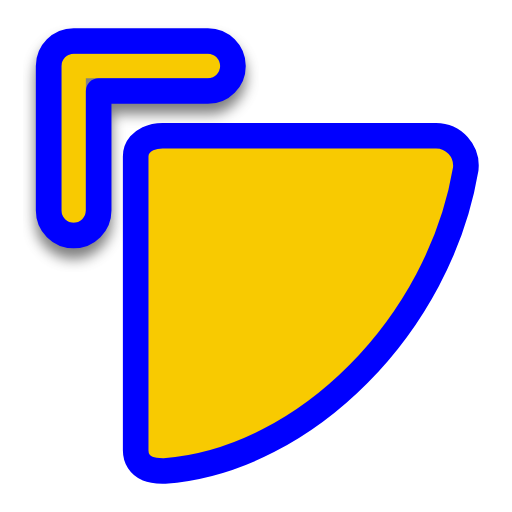
t = 0.00 s
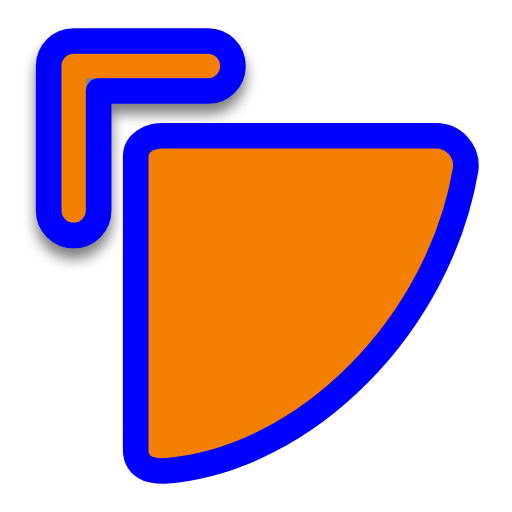
t = 0.25 s
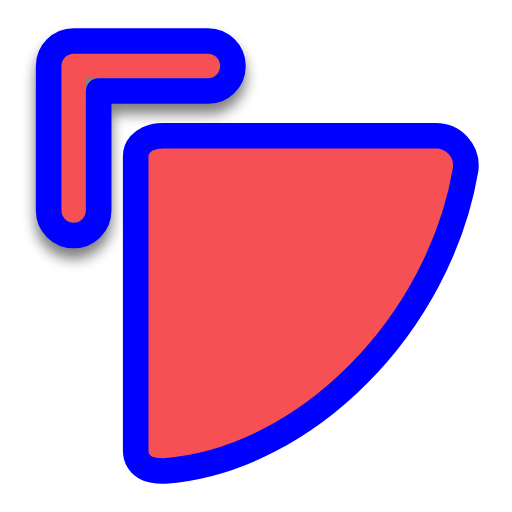
t = 0.50 s
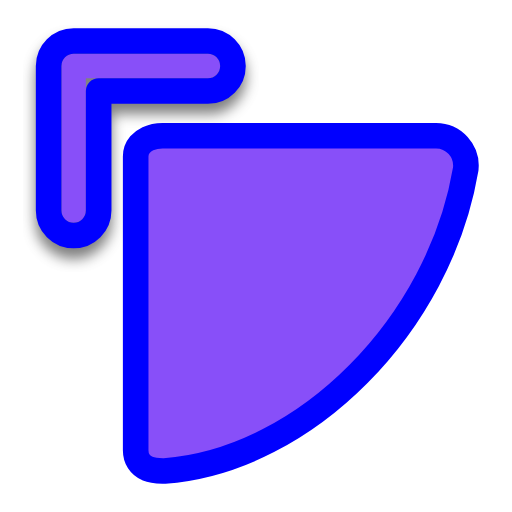
t = 0.75 s
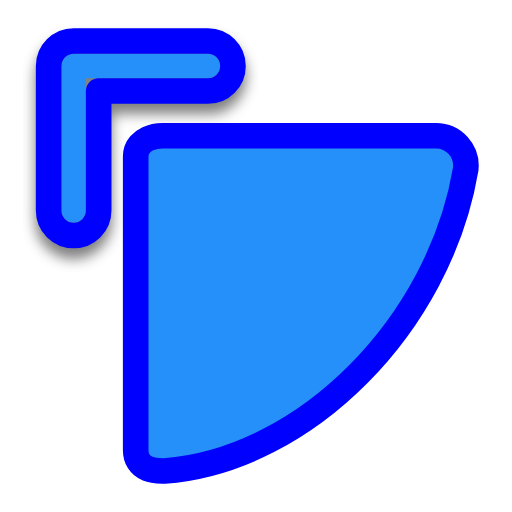
t = 1.00 s
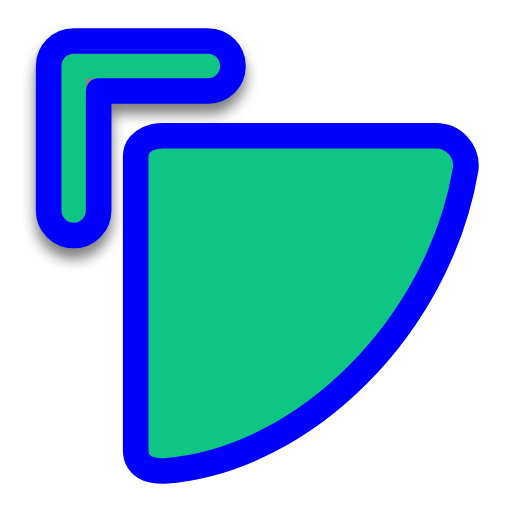
t = 1.25 s

The animated SVG that drew these frames (rendered in a browser with its animation timeline set to each time). Animation: 2 SMIL elements (animate=2); one cycle of 1.50 s, repeats indefinitely.

<svg width="200" height="200" viewBox="0 0 200 200" fill="none" xmlns="http://www.w3.org/2000/svg">
    <path
        d="M170.333 53H170.329H63.5121C63.5119 53 63.5117 53 63.5115 53C61.8228 52.9999 59.6805 53.3055 57.7652 54.1971C55.9303 55.0512 53 57.1628 53 61.1358V175.848C53 177.211 53.2734 178.778 54.2057 180.229C55.1601 181.714 56.485 182.582 57.7007 183.078C59.6499 183.875 62.02 183.946 63.5632 183.992C63.6294 183.994 63.6941 183.996 63.7572 183.998L64.0283 184.006L64.2987 183.985C92.1752 181.818 119.046 167.257 140.114 145.99C161.2 124.706 176.792 96.3995 181.902 66.1611L181.935 65.9689L181.952 65.7748C182.565 58.9537 177.228 53.0056 170.333 53Z"
        fill="#00FF00" stroke="#0000FF" stroke-width="10">
        <animate attributeName="fill" values="#F8CA01;#F47F02;#F65054;#884FF9;#2590F9;#0FC584;#F8CA01" dur="1.5s"
            repeatCount="indefinite" />
    </path>
    <g filter="url(#filter0_d)">
        <path fill-rule="evenodd" clip-rule="evenodd"
            d="M28.7692 87C31.4032 87 33.5385 84.8588 33.5385 82.2174V30.5652H81.2308C83.8647 30.5652 86 28.424 86 25.7826C86 23.1412 83.8647 21 81.2308 21H28.7692C26.1353 21 24 23.1412 24 25.7826V82.2174C24 84.8588 26.1353 87 28.7692 87Z"
            fill="#00FF00">
            <animate attributeName="fill" values="#F8CA01;#F47F02;#F65054;#884FF9;#2590F9;#0FC584;#F8CA01" dur="1.5s"
                repeatCount="indefinite" />
        </path>
        <path
            d="M28.7692 92C34.1778 92 38.5385 87.607 38.5385 82.2174V35.5652H81.2308C86.6394 35.5652 91 31.1722 91 25.7826C91 20.393 86.6394 16 81.2308 16H28.7692C23.3606 16 19 20.393 19 25.7826V82.2174C19 87.607 23.3606 92 28.7692 92Z"
            stroke="#0000FF" stroke-width="10" stroke-linecap="round" stroke-linejoin="round" />
    </g>
    <defs>
        <filter id="filter0_d" x="9" y="10" width="92" height="96" filterUnits="userSpaceOnUse"
            color-interpolation-filters="sRGB">
            <feFlood flood-opacity="0" result="BackgroundImageFix" />
            <feColorMatrix in="SourceAlpha" type="matrix" values="0 0 0 0 0 0 0 0 0 0 0 0 0 0 0 0 0 0 127 0" />
            <feOffset dy="4" />
            <feGaussianBlur stdDeviation="2.5" />
            <feColorMatrix type="matrix" values="0 0 0 0 0 0 0 0 0 0 0 0 0 0 0 0 0 0 0.5 0" />
            <feBlend mode="normal" in2="BackgroundImageFix" result="effect1_dropShadow" />
            <feBlend mode="normal" in="SourceGraphic" in2="effect1_dropShadow" result="shape" />
        </filter>
    </defs>
</svg>